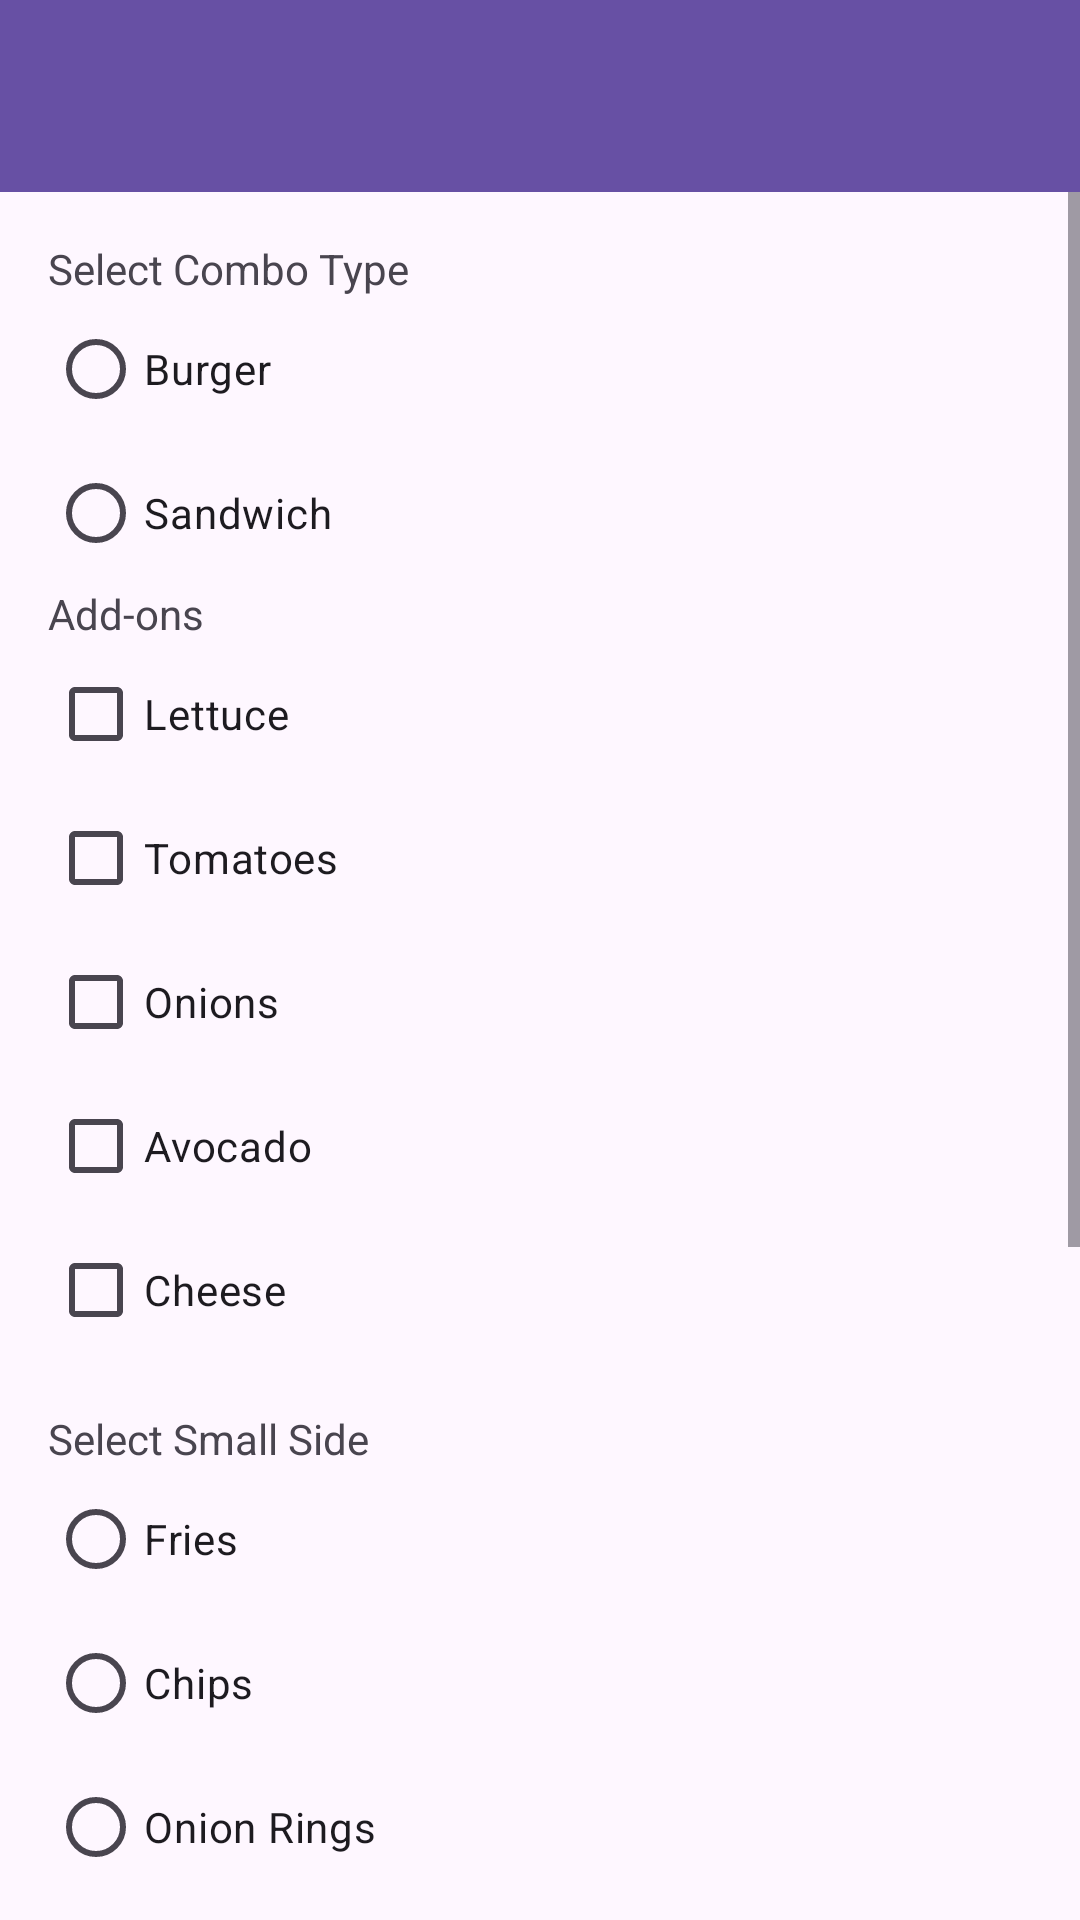

Android layout source for this screen:
<!-- AndroidManifest.xml: application theme Theme.Project55 -->
<!-- res/layout/activity_combo_customization.xml -->
<?xml version="1.0" encoding="utf-8"?>
<LinearLayout xmlns:android="http://schemas.android.com/apk/res/android"
    android:orientation="vertical"
    android:layout_width="match_parent"
    android:layout_height="match_parent">

    <androidx.appcompat.widget.Toolbar
        android:id="@+id/toolbar"
        android:layout_width="match_parent"
        android:layout_height="wrap_content"
        android:background="?attr/colorPrimary"
        android:title="@string/customize_combo"
        android:titleTextColor="@android:color/white" />

    <ScrollView
        android:layout_width="match_parent"
        android:layout_height="match_parent">

        <LinearLayout
            android:orientation="vertical"
            android:layout_width="match_parent"
            android:layout_height="wrap_content"
            android:padding="16dp">

            <TextView
                android:text="@string/select_combo_type"
                android:layout_width="wrap_content"
                android:layout_height="wrap_content" />

            <RadioGroup
                android:layout_width="wrap_content"
                android:layout_height="wrap_content">

                <RadioButton
                    android:id="@+id/burgerOptionButton"
                    android:text="@string/burger"
                    android:layout_width="wrap_content"
                    android:layout_height="wrap_content" />

                <RadioButton
                    android:id="@+id/sandwichOptionButton"
                    android:text="@string/sandwich"
                    android:layout_width="wrap_content"
                    android:layout_height="wrap_content" />
            </RadioGroup>

            <LinearLayout
                android:id="@+id/burgerOptionsLayout"
                android:layout_width="match_parent"
                android:layout_height="wrap_content"
                android:orientation="vertical"
                android:visibility="gone"
                android:paddingTop="8dp">

                <TextView
                    android:text="@string/select_burger_bread"
                    android:layout_width="wrap_content"
                    android:layout_height="wrap_content" />

                <RadioGroup
                    android:id="@+id/burgerBreadGroup"
                    android:layout_width="wrap_content"
                    android:layout_height="wrap_content">
                    <RadioButton android:id="@+id/briocheBurgerButton" android:text="Brioche"
                        android:layout_width="wrap_content" android:layout_height="wrap_content" />
                    <RadioButton android:id="@+id/wheatBurgerButton" android:text="Wheat"
                        android:layout_width="wrap_content" android:layout_height="wrap_content" />
                    <RadioButton android:id="@+id/pretzelBurgerButton" android:text="Pretzel"
                        android:layout_width="wrap_content" android:layout_height="wrap_content" />
                </RadioGroup>

                <TextView
                    android:text="@string/patty_size"
                    android:layout_width="wrap_content"
                    android:layout_height="wrap_content" />

                <RadioGroup
                    android:layout_width="wrap_content"
                    android:layout_height="wrap_content">
                    <RadioButton android:id="@+id/singlePattyButton" android:text="Single Patty"
                        android:layout_width="wrap_content" android:layout_height="wrap_content" />
                    <RadioButton android:id="@+id/doublePattyButton" android:text="Double Patty"
                        android:layout_width="wrap_content" android:layout_height="wrap_content" />
                </RadioGroup>

            </LinearLayout>

            
            <LinearLayout
                android:id="@+id/sandwichOptionsLayout"
                android:layout_width="match_parent"
                android:layout_height="wrap_content"
                android:orientation="vertical"
                android:visibility="gone"
                android:paddingTop="8dp">

                <TextView
                    android:text="@string/select_sandwich_bread"
                    android:layout_width="wrap_content"
                    android:layout_height="wrap_content" />

                <RadioGroup
                    android:id="@+id/sandwichBreadGroup"
                    android:layout_width="wrap_content"
                    android:layout_height="wrap_content">
                    <RadioButton android:id="@+id/briocheSandwichButton" android:text="Brioche"
                        android:layout_width="wrap_content" android:layout_height="wrap_content" />
                    <RadioButton android:id="@+id/wheatSandwichButton" android:text="Wheat"
                        android:layout_width="wrap_content" android:layout_height="wrap_content" />
                    <RadioButton android:id="@+id/pretzelSandwichButton" android:text="Pretzel"
                        android:layout_width="wrap_content" android:layout_height="wrap_content" />
                    <RadioButton android:id="@+id/bagelButton" android:text="Bagel"
                        android:layout_width="wrap_content" android:layout_height="wrap_content" />
                    <RadioButton android:id="@+id/sourdoughButton" android:text="Sourdough"
                        android:layout_width="wrap_content" android:layout_height="wrap_content" />
                </RadioGroup>

                <TextView
                    android:text="Select Protein"
                    android:layout_width="wrap_content"
                    android:layout_height="wrap_content" />

                <RadioGroup
                    android:id="@+id/proteinGroup"
                    android:layout_width="wrap_content"
                    android:layout_height="wrap_content">
                    <RadioButton android:id="@+id/roastBeefButton" android:text="Roast Beef"
                        android:layout_width="wrap_content" android:layout_height="wrap_content" />
                    <RadioButton android:id="@+id/salmonButton" android:text="Salmon"
                        android:layout_width="wrap_content" android:layout_height="wrap_content" />
                    <RadioButton android:id="@+id/chickenButton" android:text="Chicken"
                        android:layout_width="wrap_content" android:layout_height="wrap_content" />
                </RadioGroup>
            </LinearLayout>

            
            <TextView android:text="Add-ons" android:layout_width="wrap_content" android:layout_height="wrap_content" />
            <CheckBox android:id="@+id/lettuceOption" android:text="Lettuce" android:layout_width="wrap_content" android:layout_height="wrap_content"/>
            <CheckBox android:id="@+id/tomatoOption" android:text="Tomatoes" android:layout_width="wrap_content" android:layout_height="wrap_content"/>
            <CheckBox android:id="@+id/onionsOption" android:text="Onions" android:layout_width="wrap_content" android:layout_height="wrap_content"/>
            <CheckBox android:id="@+id/avocadoOption" android:text="Avocado" android:layout_width="wrap_content" android:layout_height="wrap_content"/>
            <CheckBox android:id="@+id/cheeseOption" android:text="Cheese" android:layout_width="wrap_content" android:layout_height="wrap_content"/>

            
            <TextView
                android:text="Select Small Side"
                android:layout_width="wrap_content"
                android:layout_height="wrap_content"
                android:layout_marginTop="16dp" />

            <RadioGroup
                android:id="@+id/sideGroup"
                android:layout_width="wrap_content"
                android:layout_height="wrap_content">
                <RadioButton android:id="@+id/friesButton" android:text="Fries" android:layout_width="wrap_content" android:layout_height="wrap_content"/>
                <RadioButton android:id="@+id/chipsButton" android:text="Chips" android:layout_width="wrap_content" android:layout_height="wrap_content"/>
                <RadioButton android:id="@+id/onionRingsButton" android:text="Onion Rings" android:layout_width="wrap_content" android:layout_height="wrap_content"/>
                <RadioButton android:id="@+id/appleSlicesButton" android:text="Apple Slices" android:layout_width="wrap_content" android:layout_height="wrap_content"/>
            </RadioGroup>

            
            <TextView
                android:text="Select Medium Drink"
                android:layout_width="wrap_content"
                android:layout_height="wrap_content"
                android:layout_marginTop="16dp" />

            <RadioGroup
                android:id="@+id/drinkGroup"
                android:layout_width="wrap_content"
                android:layout_height="wrap_content">
                <RadioButton android:id="@+id/colaButton" android:text="Cola" android:layout_width="wrap_content" android:layout_height="wrap_content"/>
                <RadioButton android:id="@+id/teaButton" android:text="Tea" android:layout_width="wrap_content" android:layout_height="wrap_content"/>
                <RadioButton android:id="@+id/juiceButton" android:text="Juice" android:layout_width="wrap_content" android:layout_height="wrap_content"/>
            </RadioGroup>

            
            <TextView android:text="Quantity:" android:layout_width="wrap_content" android:layout_height="wrap_content" />

            <LinearLayout
                android:orientation="horizontal"
                android:layout_width="wrap_content"
                android:layout_height="wrap_content">

                <Button android:id="@+id/decreaseButton" android:text="-" android:layout_width="wrap_content" android:layout_height="wrap_content" />
                <TextView android:id="@+id/quantityLabel" android:text="1" android:padding="8dp" android:layout_width="wrap_content" android:layout_height="wrap_content" />
                <Button android:id="@+id/increaseButton" android:text="+" android:layout_width="wrap_content" android:layout_height="wrap_content" />
            </LinearLayout>

            
            <Button
                android:id="@+id/addOrderButton"
                android:layout_width="match_parent"
                android:layout_height="wrap_content"
                android:text="Add Combo to Order"
                android:layout_marginTop="16dp" />
        </LinearLayout>

    </ScrollView>

</LinearLayout>
<!-- resources referenced by this layout -->
<resources>
  <string name="burger">Burger</string>
  <string name="customize_combo">Customize Combo</string>
  <string name="patty_size">Patty Size</string>
  <string name="sandwich">Sandwich</string>
  <string name="select_burger_bread">Select Burger Bread</string>
  <string name="select_combo_type">Select Combo Type</string>
  <string name="select_sandwich_bread">Select Sandwich Bread</string>
  <style name="Theme.Project55" parent="Base.Theme.Project55" />
  <style name="Base.Theme.Project55" parent="Theme.Material3.DayNight.NoActionBar">
          
          
      </style>
</resources>
